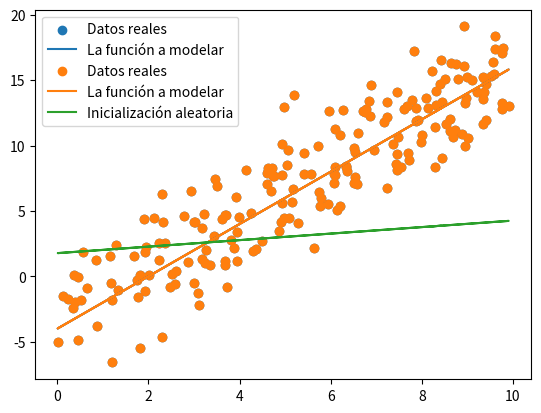

This chart was generated by the following Python code: (Note: this script raises an exception after producing the figure.)
import numpy as np
import matplotlib.pyplot as plt

N = 200
X = np.random.rand(N) * 10
secreto = 2 * X - 4

error = np.random.randn(N) * 2.25 # error de la distribución normal
Y = 2 * X - 4 + error

plt.scatter(X, Y, label = 'Datos reales')
plt.plot(X, secreto, label = 'La función a modelar')
plt.legend()

def J(w):
    return sum((w[0]*X[k] + w[1] - Y[k])**2 for k in range(0, N))

J([2, -4]) # los parámetros OPTIMOS

J([2.01, -3.8])

w = np.array([np.random.rand(2)]).T # Escojamos 2 valores aleatorios
w

plt.scatter(X, Y, label = 'Datos reales')
plt.plot(X, secreto, label = 'La función a modelar')
plt.plot(X, w[0]*X + X[1], label = 'Inicialización aleatoria')
plt.legend()

def dJ(w):
    gradient_w0 = (2 / N) * sum(X[k]*(w[0]*X[k] + w[1] - Y[k]) for k in range(0, N))
    gradient_w1 = (2 / N) * sum((w[0]*X[k] + w[1] - Y[k]) for k in range(0, N))
    return np.array([gradient_w0, gradient_w1])

dJ([2, -4])

! pip3 install -i https://test.pypi.org/simple/ optrita==0.0.3
"""
Si no va, probar:
import sys
!{sys.executable} -m pip install -i https://test.pypi.org/simple/ optrita==0.0.3
"""
import optrita as opt

BLS_params = dict(alpha_max = 2.0,
                  alpha_min = 1e-3,
                  rho = 0.5,
                  c1 = 0.01, c2 = 0.45,
                  strong_wolfe = True, out = 0)

Xk_GM, info_GM = opt.GM(w, J, dJ, BLS_params, eps = 1e-6, kmax = 1500, precision = 6)

Xk_GM

opt.contour_map(J, Xk_GM[0], Xk_GM[1])

plt.plot(info_GM['||g(x)||'])
#plt.yscale('log')

plt.scatter(X, Y, label = 'Datos reales')
for i in range(0, len(Xk_GM[0]), 10):
    plt.plot(X, Xk_GM[0][i]*X + Xk_GM[1][i], label = i)

plt.scatter(X, Y, label = 'Datos reales')
plt.plot(X, secreto, label = 'La función a modelar')
plt.plot(X, Xk_GM[0][-1]*X + Xk_GM[1][-1], label = 'Nuestro modelo')
plt.legend()

Xk_CGM, info_CGM = opt.CGM(w, J, dJ, BLS_params, iCG = 1, iRC = 1, eps = 1e-6, kmax = 1500, precision = 6,nu = 0.1)

opt.contour_map(J, Xk_CGM[0], Xk_CGM[1])

Xk_CGM, info_CGM = opt.CGM(w, J, dJ, BLS_params, iCG = 2, iRC = 1, eps = 1e-6, kmax = 1500, precision = 6,nu = 0.1)

opt.contour_map(J, Xk_CGM[0], Xk_CGM[1])

Xk_BFGS, info_BFGS = opt.BFGS(w, J, dJ, BLS_params, eps = 1e-6, kmax = 1500, precision = 6)

opt.contour_map(J, Xk_BFGS[0], Xk_BFGS[1])

plt.plot(info_GM['||g(x)||'], label = 'GM')
plt.plot(info_CGM['||g(x)||'], label = 'CGM')
plt.plot(info_BFGS['||g(x)||'], label = 'BFGS')
plt.xscale('log')
plt.yscale('log')
plt.legend()

# Problem
def f(x): return x[0]**2 + x[1]**2 
def g(x): return np.array([2*x[0], 2*x[1]])

x = np.array([[50, -50]]).T

BLS_params = dict(alpha_max = 2.0,
                  alpha_min = 1e-3,
                  rho = 0.5,
                  c1 = 0.01, c2 = 0.45,
                  strong_wolfe = True, out = 0)

Xk_GM, info_GM = opt.GM(x, f, g, BLS_params, eps = 1e-6, kmax = 1500, precision = 6)
Xk_CGM, info_CGM = opt.CGM(x, f, g, BLS_params, iCG = 1, iRC = 1, eps = 1e-6, kmax = 1500, precision = 6,nu = 0.1)
Xk_BFGS, info_BFGS = opt.BFGS(x, f, g, BLS_params, eps = 1e-6, kmax = 1500, precision = 6)

opt.contour_map(f, Xk_GM[0], Xk_GM[1])

# Problem
def f(x): return -x[0]**3 - (1/2)*x[0]**2 + (1/2)*x[1]**2 + (1/4)*x[0]*x[1] + x[0]
def g(x): return np.array([-3*x[0]**2 - x[0] + (1/4)*x[1] + 1,
                           x[1] + (1/4)*x[0]])

x = np.array([[0.4, 0.6]]).T

BLS_params = dict(alpha_max = 2.0,
                  alpha_min = 1e-3,
                  rho = 0.5,
                  c1 = 0.01, c2 = 0.45,
                  strong_wolfe = True, out = 0)

Xk_GM, info_GM = opt.GM(x, f, g, BLS_params, eps = 1e-6, kmax = 1500, precision = 6)
Xk_CGM, info_CGM = opt.CGM(x, f, g, BLS_params, iCG = 2, iRC = 1, eps = 1e-6, kmax = 1500, precision = 6,nu = 0.1)
Xk_BFGS, info_BFGS = opt.BFGS(x, f, g, BLS_params, eps = 1e-6, kmax = 1500, precision = 6)

plt.plot(info_GM["||g(x)||"], label = "GM")
plt.plot(info_CGM["||g(x)||"], label = "CGM")
plt.plot(info_BFGS["||g(x)||"], label = "BFGS")
plt.legend()
plt.show()

opt.contour_map(f, Xk_GM[0], Xk_GM[1])

opt.contour_map(f, Xk_CGM[0], Xk_CGM[1])

opt.contour_map(f, Xk_BFGS[0], Xk_BFGS[1])

x = np.array([[0.1, 0.6]]).T
Xk_GM, info_GM = opt.GM(x, f, g, BLS_params, eps = 1e-6, kmax = 1500, precision = 6)
Xk_BFGS, info_BFGS = opt.BFGS(x, f, g, BLS_params, eps = 1e-6, kmax = 1500, precision = 6)

opt.contour_map(f, Xk_GM[0], Xk_GM[1])

opt.contour_map(f, Xk_BFGS[0], Xk_BFGS[1])

# Problem
def f(x): return (x[0] - 1)**2 + x[1]**3 + x[2]**2
def g(x): return np.array([2*(x[0] - 1),
                           3*x[1]**2,
                           2*x[2]])

x = np.array([[0.8, 0.1, 0.3]]).T

BLS_params = dict(alpha_max = 2.0,
                  alpha_min = 1e-3,
                  rho = 0.4,
                  c1 = 0.01, c2 = 0.45,
                  strong_wolfe = True, out = 0)
Xk_GM, info_GM = opt.GM(x, f, g, BLS_params, eps = 1e-6, kmax = 1200, precision = 6)
Xk_CGM, info_CGM = opt.CGM(x, f, g, BLS_params, iCG = 2, iRC = 1,  eps = 1e-6, kmax = 1200, precision = 6, nu = 9)
Xk_BFGS, info_BFGS = opt.BFGS(x, f, g, BLS_params, eps = 1e-6, kmax = 1200, precision = 6)

plt.plot(info_GM["||g(x)||"], label = "GM")
plt.plot(info_CGM["||g(x)||"], label = "CGM")
plt.plot(info_BFGS["||g(x)||"], label = "BFGS")
#plt.xscale('log')
plt.yscale('log')
plt.legend()
plt.show()

def f(x): return x[0]*np.exp(-x[0]**2-x[1]**2)
def g(x): return np.array([np.exp(-x[0]**2-x[1]**2)*(1 - 2*x[0]**2),
                           np.exp(-x[0]**2-x[1]**2)*(-2*x[0]*x[1])])
x = np.array([[-1,1]]).T

BLS_params = dict(alpha_max = 2.0,
                  alpha_min = 1e-3,
                  rho = 0.4,
                  c1 = 0.01, c2 = 0.45,
                  strong_wolfe = True, out = 0)

Xk_GM, info_GM = opt.GM(x, f, g, BLS_params, eps = 1e-6, kmax = 1500, precision = 6)
Xk_CGM, info_CGM = opt.CGM(x, f, g, BLS_params, iCG = 1, iRC = 1, eps = 1e-6, kmax = 1500, precision = 6,nu = 0.1)
Xk_BFGS, info_BFGS = opt.BFGS(x, f, g, BLS_params, eps = 1e-6, kmax = 1500, precision = 6)

opt.contour_map(f, Xk_GM[0], Xk_GM[1])

opt.contour_map(f, Xk_CGM[0], Xk_CGM[1])

opt.contour_map(f, Xk_BFGS[0], Xk_BFGS[1])

BLS_params = dict(alpha_max = 2.0,
                  alpha_min = 1e-3,
                  rho = 0.9,
                  c1 = 0.1, c2 = 0.8,
                  strong_wolfe = True, out = 0)
Xk_CGM, info_CGM = opt.CGM(x, f, g, BLS_params, iCG = 1, iRC = 1, eps = 1e-6, kmax = 1500, precision = 6,nu = 0.1)
opt.contour_map(f, Xk_CGM[0], Xk_CGM[1])

BLS_params = dict(alpha_max = 2.0,
                  alpha_min = 1e-3,
                  rho = 0.2,
                  c1 = 0.1, c2 = 0.8,
                  strong_wolfe = True, out = 0)
Xk_CGM, info_CGM = opt.CGM(x, f, g, BLS_params, iCG = 1, iRC = 1, eps = 1e-6, kmax = 1500, precision = 6,nu = 0.1)
opt.contour_map(f, Xk_CGM[0], Xk_CGM[1])

BLS_params = dict(alpha_max = 2.0,
                  alpha_min = 1e-3,
                  rho = 0.9,
                  c1 = 0.5, c2 = 0.8,
                  strong_wolfe = True, out = 0)
Xk_CGM, info_CGM = opt.CGM(x, f, g, BLS_params, iCG = 1, iRC = 1, eps = 1e-6, kmax = 1500, precision = 6,nu = 0.1)
opt.contour_map(f, Xk_CGM[0], Xk_CGM[1])

BLS_params = dict(alpha_max = 2.0,
                  alpha_min = 1e-3,
                  rho = 0.2,
                  c1 = 0.01, c2 = 0.01,
                  strong_wolfe = True, out = 0)
Xk_CGM, info_CGM = opt.CGM(x, f, g, BLS_params, iCG = 1, iRC = 1, eps = 1e-6, kmax = 1500, precision = 6,nu = 0.1)
opt.contour_map(f, Xk_CGM[0], Xk_CGM[1])

BLS_params = dict(alpha_max = 2.0,
                  alpha_min = 1e-3,
                  rho = 0.01,
                  c1 = 0.1, c2 = 0.99,
                  strong_wolfe = True, out = 0)
Xk_CGM, info_CGM = opt.CGM(x, f, g, BLS_params, iCG = 1, iRC = 1, eps = 1e-6, kmax = 1500, precision = 6,nu = 0.1)
opt.contour_map(f, Xk_CGM[0], Xk_CGM[1])

BLS_params = dict(alpha_max = 7.0,
                  alpha_min = 1e-3,
                  rho = 0.9,
                  c1 = 0.1, c2 = 0.8,
                  strong_wolfe = True, out = 0)
Xk_CGM, info_CGM = opt.CGM(x, f, g, BLS_params, iCG = 1, iRC = 1, eps = 1e-6, kmax = 1500, precision = 6,nu = 0.1)
opt.contour_map(f, Xk_CGM[0], Xk_CGM[1])

BLS_params = dict(alpha_max = 2.0,
                  alpha_min = 1e-3,
                  rho = 0.9,
                  c1 = 0.1, c2 = 0.8,
                  strong_wolfe = True, out = 0)
Xk_CGM, info_CGM = opt.CGM(x, f, g, BLS_params, iCG = 2, # modificar
                           iRC = 1, # modificar
                           eps = 1e-6, kmax = 1500, 
                           precision = 6, 
                           nu = 3) # modificar
opt.contour_map(f, Xk_CGM[0], Xk_CGM[1])

# Problem
def f(x): return ...
def g(x): return ...

x = np.array([np.random.rand(2)]).T * -10



BLS_params = dict(alpha_max = 2.0, 
                 alpha_min = 1e-3, # NO modificar
                 rho = 0.3, # modificar
                 c1 = 0.8, c2 = 0.4, # modificar
                 strong_wolfe = True, out = 0) # NO modificar



